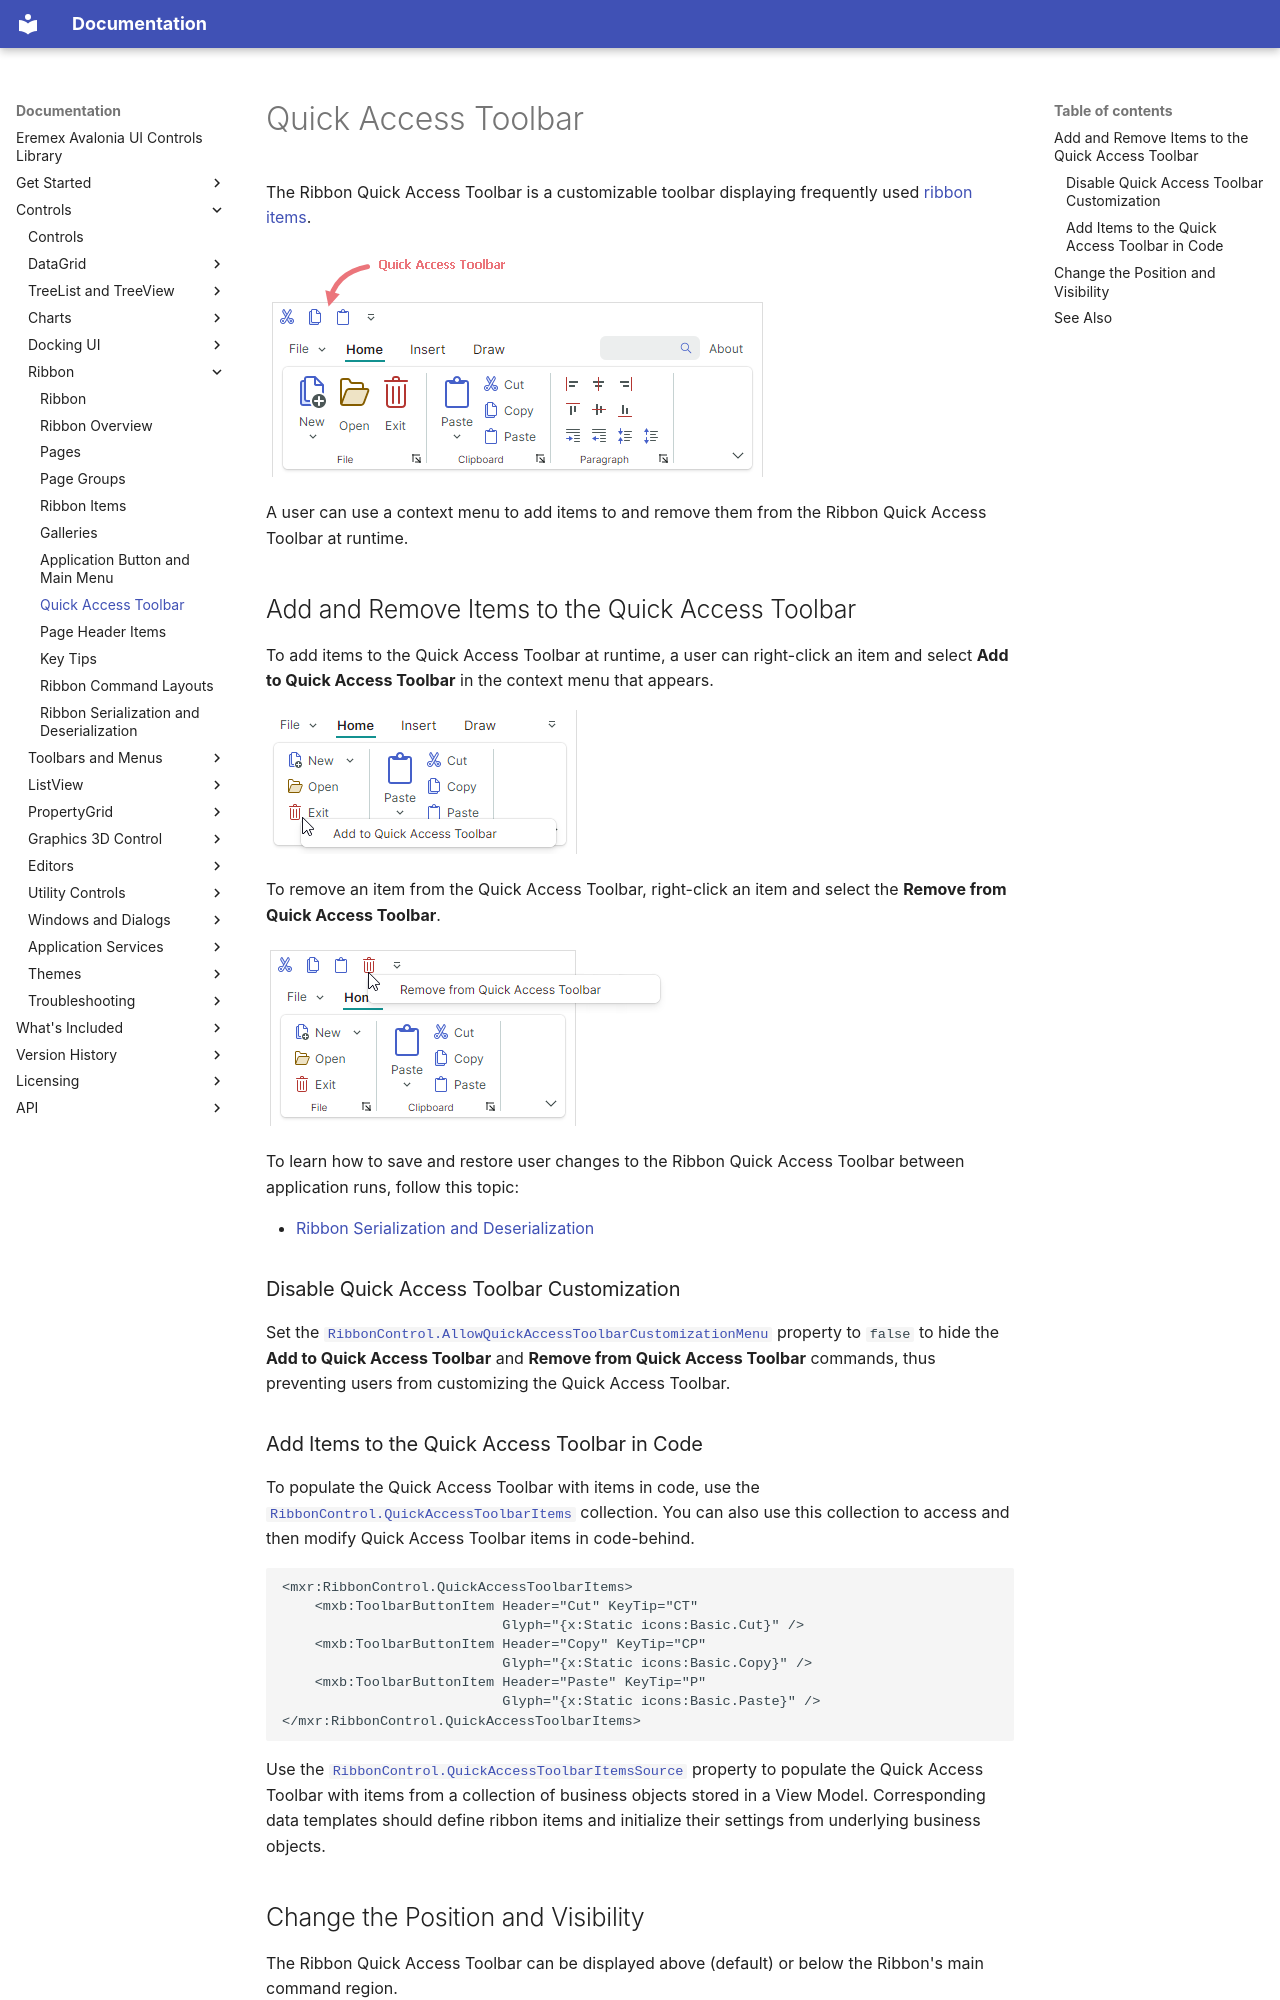

repository: Eremex/controls-doc · page: controls/ribbon/quick-access-toolbar/index.html · generator: mkdocs

---
title: Quick Access Toolbar
order: 600
seealso: []
---

# Quick Access Toolbar

The Ribbon Quick Access Toolbar is a customizable toolbar displaying frequently used [ribbon items](ribbon-items.md). 

![ribbon-qat](../../images/ribbon-qat.png)

A user can use a context menu to add items to and remove them from the Ribbon Quick Access Toolbar at runtime.

## Add and Remove Items to the Quick Access Toolbar

To add items to the Quick Access Toolbar at runtime, a user can right-click an item and select **Add to Quick Access Toolbar** in the context menu that appears.

![ribbon-qat-add-items-menu](../../images/ribbon-qat-add-items-menu.png)

To remove an item from the Quick Access Toolbar, right-click an item and select the **Remove from Quick Access Toolbar**.

![ribbon-qat-remove-items-menu](../../images/ribbon-qat-remove-items-menu.png)

To learn how to save and restore user changes to the Ribbon Quick Access Toolbar between application runs, follow this topic:

- [Ribbon Serialization and Deserialization](ribbon-serialization-and-deserialization.md)

### Disable Quick Access Toolbar Customization

Set the [`RibbonControl.AllowQuickAccessToolbarCustomizationMenu`](../../API/Eremex.AvaloniaUI.Controls.Ribbon/RibbonControl/AllowQuickAccessToolbarCustomizationMenu.md) property to `false` to hide the **Add to Quick Access Toolbar** and **Remove from Quick Access Toolbar** commands, thus preventing users from customizing the Quick Access Toolbar.

### Add Items to the Quick Access Toolbar in Code

To populate the Quick Access Toolbar with items in code, use the [`RibbonControl.QuickAccessToolbarItems`](../../API/Eremex.AvaloniaUI.Controls.Ribbon/RibbonControl/QuickAccessToolbarItems.md) collection. You can also use this collection to access and then modify Quick Access Toolbar items in code-behind.

``` xml
<mxr:RibbonControl.QuickAccessToolbarItems>
    <mxb:ToolbarButtonItem Header="Cut" KeyTip="CT"
                           Glyph="{x:Static icons:Basic.Cut}" />
    <mxb:ToolbarButtonItem Header="Copy" KeyTip="CP"
                           Glyph="{x:Static icons:Basic.Copy}" />
    <mxb:ToolbarButtonItem Header="Paste" KeyTip="P"
                           Glyph="{x:Static icons:Basic.Paste}" />
</mxr:RibbonControl.QuickAccessToolbarItems>
```

Use the [`RibbonControl.QuickAccessToolbarItemsSource`](../../API/Eremex.AvaloniaUI.Controls.Ribbon/RibbonControl/QuickAccessToolbarItemsSource.md) property to populate the Quick Access Toolbar with items from a collection of business objects stored in a View Model. Corresponding data templates should define ribbon items and initialize their settings from underlying business objects.
